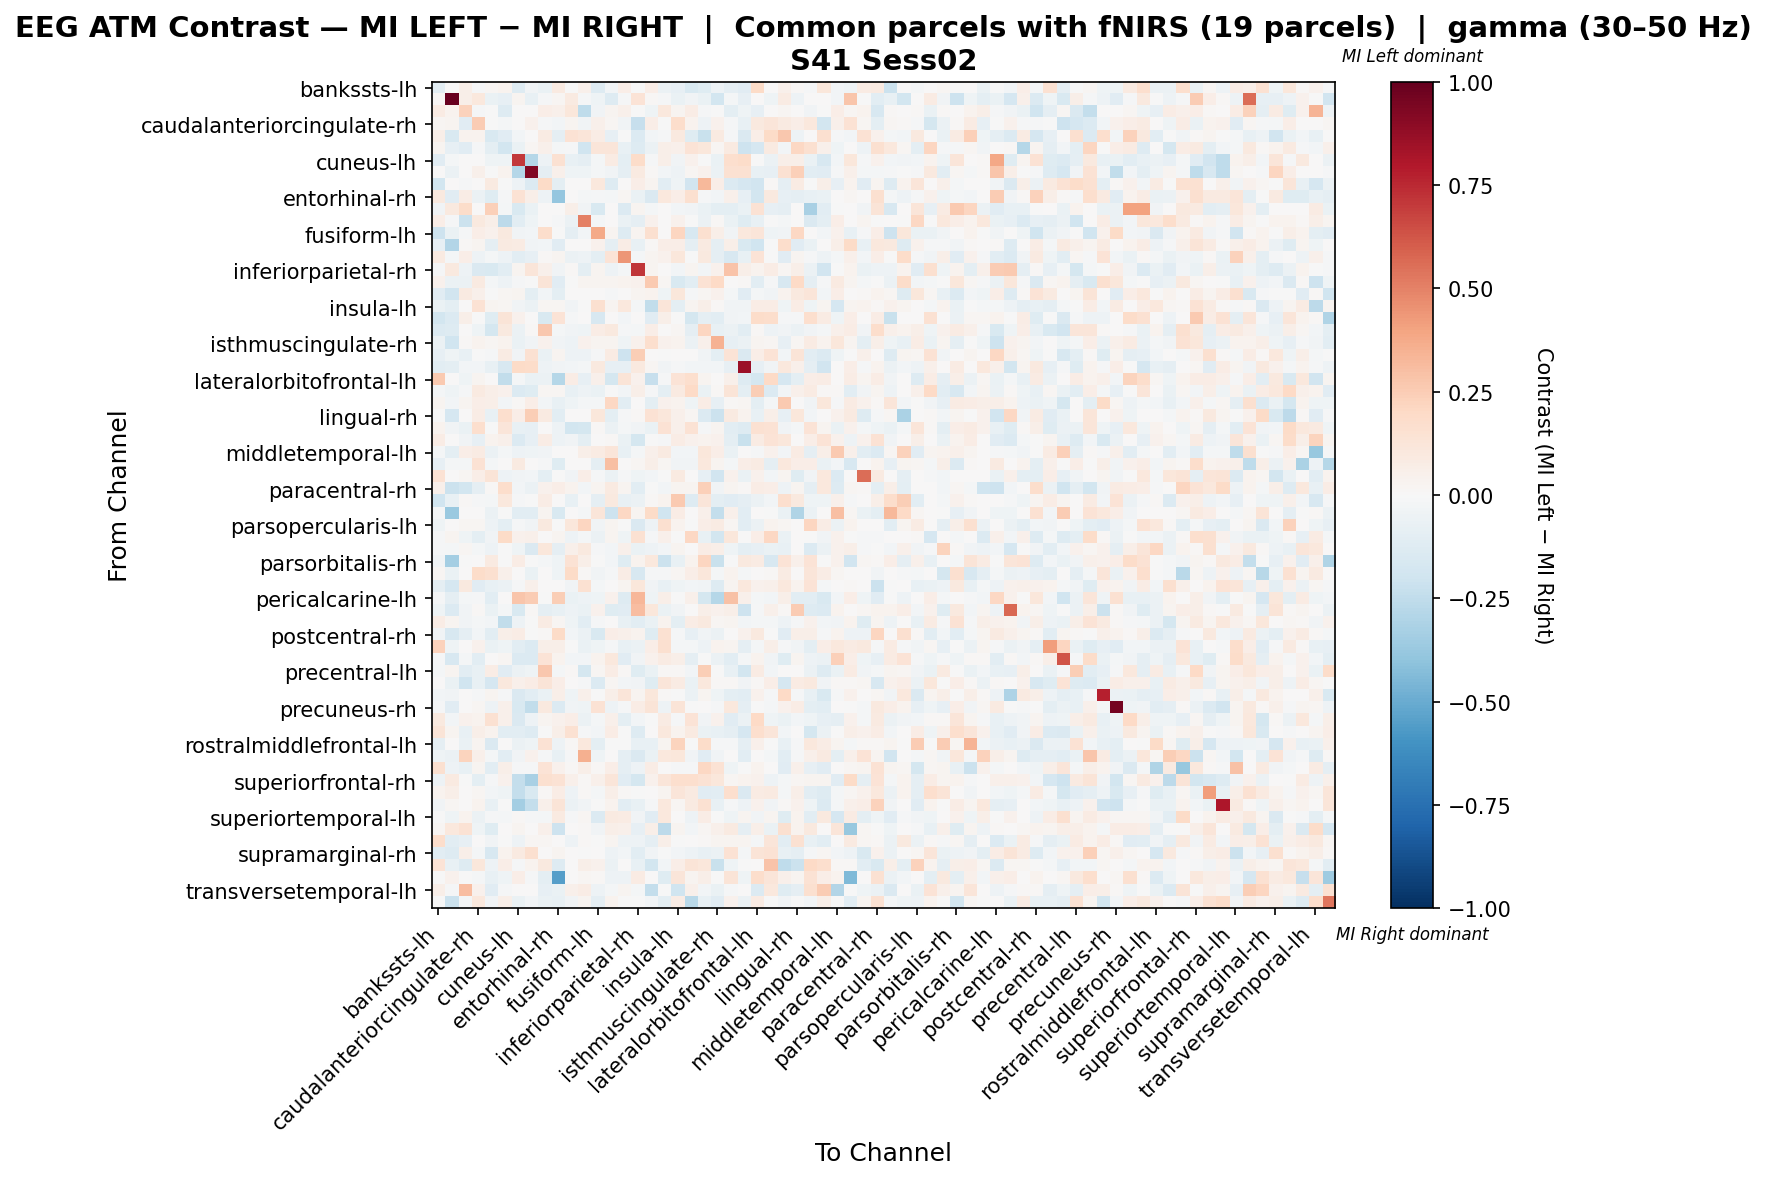

Values plotted in this chart, from the file beside it:
, bankssts-lh, bankssts-rh, caudalanteriorcingulate-lh, caudalanteriorcingulate-rh, caudalmiddlefrontal-lh, caudalmiddlefrontal-rh, cuneus-lh, cuneus-rh, entorhinal-lh, entorhinal-rh, frontalpole-lh, frontalpole-rh, fusiform-lh, fusiform-rh, inferiorparietal-lh, inferiorparietal-rh, inferiortemporal-lh, inferiortemporal-rh, insula-lh, insula-rh, isthmuscingulate-lh, isthmuscingulate-rh, lateraloccipital-lh
bankssts-lh, -0.1047, -0.007511, 0.05919, -0.01389, 0.01805, 0.03496, -0.1291, -0.03566, -0.06741, 0.08936, -0.007511, 0.05168, -0.1258, -0.026, 0.06259, -0.003472, 0.06833, -0.05813, -0.08451, -0.153, -0.1237, -0.05062, -0.0912
bankssts-rh, 0.01284, 1.0, 0.05945, 0.103, -0.06894, -0.08346, 0.02484, -0.0762, -0.008095, 0.0159, 0.08653, -0.01451, -0.03992, -0.1267, -0.01396, 0.1401, 0.0134, -0.01006, -0.06755, -0.03378, -0.06615, -0.1809, -0.02038
caudalanteriorcingulate-lh, 0.07853, 0.0339, 0.2326, -0.01197, -0.005063, -0.1272, 0.0, 0.0, 0.06595, 0.04862, 0.1137, -0.2543, -0.03129, 0.02991, 0.05169, -0.002762, -0.04233, 0.1077, 0.02991, 0.07776, -0.01043, -0.006596, -0.09387
caudalanteriorcingulate-rh, 0.01634, 0.0261, -0.1165, 0.2542, -0.004051, -0.02194, 0.0, 0.04402, -0.01466, -0.02852, 0.02936, -0.03906, 0.0481, 0.02203, -0.03748, -0.2273, 0.06522, -0.002425, 0.1761, 0.03183, -0.04807, 0.04402, -0.01222
caudalmiddlefrontal-lh, 0.06192, -0.1491, 0.03832, 0.03396, -0.1536, -0.1106, -0.02886, 0.0, 0.08252, -0.0914, 0.1467, 0.1192, 0.07335, -0.08178, -0.004811, -0.1347, -0.02496, -0.009621, 0.1009, -0.1203, -0.2213, 0.09198, -0.01443
caudalmiddlefrontal-rh, 0.02472, -0.08057, -0.1098, -0.0098, -0.09562, -0.1846, -0.06693, 0.01679, 0.05422, -0.01912, -0.009562, -0.196, 0.122, 0.1227, -0.07778, -0.1283, -0.05795, 0.0548, 0.04944, 0.1405, 0.1151, 0.02192, 0.08768
cuneus-lh, -0.1135, -0.02203, 0.0, 0.0, -0.04366, -0.04366, 0.7065, -0.2854, -0.04803, 0.1505, -0.0772, -0.09169, -0.02183, 0.08247, -0.09606, 0.1819, -0.008732, 0.06213, -0.03493, 0.04486, -0.001782, -0.06559, 0.1689
cuneus-rh, 0.001838, -0.05799, 0.0, 0.04847, -0.003866, 0.0356, -0.2857, 0.923, -0.09279, 0.05106, -0.04253, -0.04639, -0.01933, -0.03774, -0.08892, 0.08781, 0.01264, -0.02989, -0.05026, 0.01818, 0.04281, -0.05759, 0.1556
entorhinal-lh, -0.1872, 0.00722, -0.01344, 0.00274, 0.09301, -0.004052, -0.04954, -0.1345, 0.1924, -0.09909, 0.0, 0.0, 0.104, -0.1267, 0.002454, 0.06441, 0.03059, -0.1078, -0.03975, -0.1911, 0.3268, 0.06715, -0.1345
entorhinal-rh, 0.09705, -0.1148, 0.07534, -0.05664, -0.122, -0.008714, 0.1477, 0.05639, -0.04793, -0.3858, 0.0, -0.01743, -0.01307, -0.02228, 0.01739, -0.06975, -0.1409, 0.1039, 0.06519, 0.1563, -0.01315, -0.02906, 0.04776
frontalpole-lh, -0.03405, 0.09513, 0.181, 0.00385, 0.2413, -0.02321, -0.1555, -0.06963, 0.0, 0.0, 0.05736, -0.03641, -0.1547, 0.0, -0.1393, 0.03016, -0.01858, 0.0, -0.03095, -0.03869, -0.06268, -0.1014, -0.1006
frontalpole-rh, 0.06375, -0.009997, -0.2187, 0.09501, 0.0625, -0.2599, -0.105, -0.04499, 0.0, -0.015, -0.05622, 0.5027, -0.01999, 0.0, -0.06498, -0.08998, 0.04, 0.0, 0.04251, -0.004999, -0.05873, 0.01001, -0.06498
fusiform-lh, -0.2052, -0.06826, -0.0105, 0.06944, 0.04305, 0.1002, -0.0315, -0.02625, 0.1726, -0.005251, -0.08926, -0.02625, 0.3823, 0.0246, -0.1277, 0.03075, 0.1634, 0.0, 0.2131, -0.1635, 0.1605, 0.05847, -0.03136
fusiform-rh, -0.08236, -0.2929, 0.01397, 0.02937, -0.09291, 0.08992, 0.08141, -0.03317, -0.02852, -0.1135, 0.0, 0.0, 0.04192, -0.09018, 0.07452, -0.07105, 0.008934, 0.06572, 0.0644, -0.09149, 0.0883, -0.0874, 0.05589
inferiorparietal-lh, 0.08797, -0.01655, 0.06253, -0.05255, -0.0206, -0.05168, -0.1071, -0.07828, 0.0133, 0.02566, -0.0618, -0.04944, -0.09997, 0.1334, 0.4425, -0.0206, 0.02646, 0.03983, 0.117, -0.006795, 0.09816, -0.08667, -0.1582
inferiorparietal-rh, -0.008042, 0.09533, -0.05314, -0.1443, -0.1509, -0.1026, 0.03034, 0.1209, 0.05438, -0.0359, 0.009782, -0.09916, 0.02446, -0.04742, -0.02156, 0.711, 0.02935, 0.00174, -0.02587, 0.02678, -0.02844, 0.04468, 0.2837
inferiortemporal-lh, 0.04276, -0.06188, -0.05779, 0.0921, -0.01808, -0.0508, -0.01227, -0.006992, 0.1323, -0.1127, -0.005805, 0.02467, 0.02442, 0.02533, 0.03193, 0.04222, 0.2625, 0.01583, -0.1562, -0.1081, 0.1462, 0.1958, 0.001848
inferiortemporal-rh, -0.1165, -0.1931, 0.09232, 0.05168, -0.005154, 0.01678, 0.03011, -0.09468, -0.03042, -0.101, 0.0, 0.0, 0.0, -0.01056, 0.00338, 0.02422, 0.03777, -0.03988, 0.1131, -0.008843, 0.02002, 0.03982, -0.01605
insula-lh, -0.06979, -0.09507, 0.002075, 0.1447, 0.02597, 0.01698, -0.03169, -0.05967, 0.01974, 0.02062, -0.03622, -0.004842, 0.1605, 0.03012, 0.1043, -0.01811, -0.2435, 0.1217, -0.09582, 0.0298, 0.05866, 0.01283, -0.03615
insula-rh, -0.1855, -0.1337, 0.06211, -0.007145, -0.1202, 0.1306, 0.04675, 0.005344, -0.1552, 0.1364, -0.01001, 0.0, -0.164, 0.002025, -0.02914, 0.006019, -0.1152, 0.05963, -0.006302, -0.1732, -0.08776, -0.1051, -0.03786
isthmuscingulate-lh, -0.1355, -0.1306, 0.0, -0.04078, -0.1752, 0.09783, -0.05611, 0.009429, 0.2677, -0.01979, -0.03855, -0.04604, 0.07546, 0.1009, -0.01483, -0.01945, 0.06867, 0.006401, 0.01737, -0.09202, 0.2157, -0.07168, -0.0572
isthmuscingulate-rh, -0.05893, -0.1972, 0.009983, 0.0341, 0.02341, 0.03897, -0.06713, -0.0379, 0.04563, -0.03529, -0.048, 0.03945, 0.02698, 0.02567, -0.04407, 0.04112, 0.1651, 0.04623, 0.0328, -0.06095, 0.05432, 0.3514, -0.08435
lateraloccipital-lh, -0.08252, -0.03977, -0.0751, -0.004442, -0.008884, 0.08371, -0.03414, 0.1534, -0.06663, 0.02513, -0.04886, -0.0533, -0.01249, 0.07906, -0.2089, 0.2465, 0.005901, -0.007008, 0.007152, 0.004587, -0.03664, -0.09418, 0.1374
lateraloccipital-rh, -0.1081, -0.09822, -0.02446, -0.0304, -0.07092, -0.1621, 0.1906, 0.1833, -0.04728, -0.03588, -0.02419, -0.021, 0.09666, -0.08316, -0.0796, 0.1012, 0.01807, -0.03679, -0.01351, -0.0304, -0.02666, -0.02921, -0.08325
lateralorbitofrontal-lh, 0.2632, 0.0, -0.04047, 0.02863, 0.005987, -0.2435, -0.01627, -0.06507, -0.05617, -0.2862, 0.07032, -0.0858, 0.05049, -0.1789, 0.1304, 0.04507, -0.2302, -0.008501, 0.1386, 0.1641, 0.02395, 0.007116, 0.04911
lateralorbitofrontal-rh, -0.02213, -0.04057, -0.009133, 0.08779, 0.05881, 0.04521, -0.1402, -0.1195, 0.01785, 0.01764, -0.07099, -0.04809, -0.06776, -0.006288, -0.03105, 0.05596, -0.01258, -0.0998, 0.08821, 0.202, -0.06288, 0.008503, 0.129
lingual-lh, 0.02443, -0.02742, 0.0291, 0.06898, 0.05832, -0.02694, 0.01078, 0.0703, -0.0297, -0.0764, -0.04167, -0.01736, -0.02083, 0.2035, -0.1062, 0.005749, -0.09963, 0.04251, 0.03856, -0.04455, 0.07437, -0.08442, 0.01066
lingual-rh, -0.005321, -0.1676, 0.0, 0.07529, -0.07513, 0.1706, 0.07027, 0.2452, 0.08958, -0.104, 0.0, 0.0, 0.1104, -0.1001, -0.00882, 0.01537, 0.1469, 0.1124, 0.04943, 0.02129, -0.1388, -0.2131, 0.0908
medialorbitofrontal-lh, 0.03396, -0.03482, -0.06374, 0.1651, -0.004, 0.1182, -0.07599, -0.08399, 0.002293, -0.05233, -0.1802, -0.173, 0.01317, -0.05554, -0.01574, -0.03587, -0.06399, 0.1476, 0.04805, 0.145, -0.01541, 0.03009, -0.104
medialorbitofrontal-rh, 0.07407, 0.0, -0.0346, -0.08387, 0.03386, 0.04765, -0.1351, -0.08035, 0.07405, -0.05111, -0.03561, -0.09568, 0.001859, 0.01371, -0.06386, -0.179, -0.007305, -0.01094, 0.07318, 0.04116, 0.03206, 0.0449, -0.0977
middletemporal-lh, -0.01885, -0.09956, 0.06535, 0.08318, -0.0559, -0.02131, -0.05031, -0.03913, -0.03421, 0.0, 0.0, 0.05941, 0.08391, 0.1188, -0.0751, -0.01677, 0.05357, 0.09369, -0.02926, -0.02795, 0.1129, 0.06887, -0.06708
middletemporal-rh, -0.08216, -0.01764, -0.02144, 0.1474, -0.01714, 0.0, 0.0928, 0.003172, -0.01471, -0.122, 0.0, 0.0, -0.09251, 0.3012, 0.006738, 0.01641, 0.05568, 0.01825, -0.03468, -0.03869, 0.1067, 0.02784, -0.02286
paracentral-lh, 0.1454, 0.0, 0.02304, 0.06948, 0.1286, -0.05, -0.0375, -0.03125, -0.09427, -0.00625, -0.0375, 0.06752, -0.00964, -0.05625, -0.0107, -0.04285, -0.02516, -0.00625, 0.09109, 0.0, -0.08463, -0.1937, 0.04215
paracentral-rh, 0.05375, -0.2124, -0.1845, -0.08937, 0.0129, 0.1721, -0.02547, -0.06149, 0.04244, 0.06403, 0.03602, -0.02947, 0.02401, 0.08805, 0.02643, -0.1021, -0.003176, -0.03023, 0.02815, 0.02802, 0.2386, -0.03417, 0.02656
parahippocampal-lh, -0.1962, -0.07285, 0.01393, -0.009951, -0.01619, 0.1018, -0.01214, -0.004047, 0.07512, 0.0, -0.07689, 0.0, -0.08947, 0.1003, -0.07224, -0.05666, 0.01308, 0.03304, 0.2592, -0.1295, 0.1182, -0.09825, -0.1126
parahippocampal-rh, -0.01958, -0.3687, 0.0, 0.0, -0.05874, -0.007082, -0.1062, -0.1033, 0.02376, -0.155, 0.0, -0.01875, 0.1246, -0.2104, 0.2059, 0.02709, 0.1896, -0.2021, 0.0771, 0.0, 0.04837, -0.2395, 0.05085
parsopercularis-lh, -0.04045, 0.0, 0.02141, 0.02326, -0.05159, -0.0953, -0.01078, -0.03772, 0.09413, -0.005389, 0.113, 0.2134, -0.03506, 0.02687, -0.007304, -0.1455, -0.05389, 0.1569, 0.03573, -0.00546, 0.06903, 0.08158, 0.01883
parsopercularis-rh, -0.01275, 0.02435, -0.04655, -0.0939, -0.03636, 0.1925, 0.04546, 0.04888, 0.0, 0.02765, -0.05327, -0.01867, -0.05918, 0.02868, -0.04405, 0.1485, -0.01025, 0.05315, -0.007626, 0.2059, -0.07187, -0.1818, 0.1104
parsorbitalis-lh, -0.01125, -0.01995, 0.01964, -0.01995, -0.04986, -0.003208, -0.03989, -0.1446, 0.1097, -0.08686, 0.05245, 0.09799, -0.01109, -0.0283, 0.04747, -0.06981, -0.05323, -0.02702, 0.03123, 0.0, 0.07627, 0.05841, -0.04407
parsorbitalis-rh, -0.03746, -0.341, -0.001077, 0.00593, 0.08895, -0.006199, 0.07682, -0.001346, -0.0186, -0.04339, 0.148, 0.05903, -0.006199, -0.0248, -0.1189, 0.03558, 0.1065, -0.217, -0.07439, 0.03801, 0.2116, -0.2215, -0.006199
parstriangularis-lh, 0.02059, -0.06383, 0.0001783, 0.182, 0.1614, 0.04805, 0.0, -0.06383, 0.0, -0.04101, 0.1922, 0.01373, -0.03396, -0.01226, 0.07216, -0.1596, -0.0156, -0.01132, 0.01966, 0.06864, 0.1098, -0.01596, 0.03802
parstriangularis-rh, -0.08826, -0.1686, 0.09684, -0.1131, -0.07776, -0.05944, -0.009955, 0.05078, 0.0, 0.0, -0.03326, 0.1542, -0.02121, 0.0, 0.02485, 0.1107, -0.03535, -0.07776, -0.04242, -0.03091, -0.0317, -0.1312, 0.02539
pericalcarine-lh, -0.01371, -0.09375, -0.01738, -0.01303, -0.1043, 0.0, 0.2787, 0.2506, -0.004345, 0.247, -0.06517, -0.05214, -0.0391, 0.03941, -0.126, 0.3287, -0.04296, 0.0593, -0.006854, 0.05311, -0.1726, -0.2869, 0.2959
pericalcarine-rh, -0.04061, -0.1403, -0.03323, 0.01535, -0.06645, -0.01646, -0.1544, 0.0096, -0.0923, -0.07099, -0.05253, -0.06276, 0.04208, -0.1221, -0.1096, 0.3083, 0.1108, -0.06445, -0.03265, 0.006271, 0.06058, 0.04243, 0.06089
postcentral-lh, 0.07755, 0.0277, -0.03278, -0.01827, -0.02975, -0.2435, -0.05098, -0.006333, 0.08309, 0.02308, -0.04511, -0.1077, -0.009365, 0.0, -0.07063, -0.1081, -0.06852, 0.03878, -0.09873, 0.07201, 0.1015, 0.02262, 0.02987
postcentral-rh, -0.03598, -0.1614, -0.09002, -0.02361, -0.1054, 0.05659, 0.0751, -0.0007784, 0.01064, 0.1878, -0.02755, -0.05903, -0.1535, 0.07028, 0.04932, 0.03553, -0.1215, 0.153, -0.01347, -0.08204, -0.03708, -0.0551, 0.005536
posteriorcingulate-lh, 0.2294, -0.04557, 0.001184, 0.0446, -0.06329, -0.04131, -0.1051, -0.1352, 0.06122, 0.06017, -0.003206, -0.06704, -0.04506, -0.01072, -0.0751, -0.05573, 0.06612, 0.159, -0.01974, -0.01878, -0.05084, 0.03878, 0.02477
posteriorcingulate-rh, -0.008045, -0.162, -0.01891, -0.1066, 0.002245, 0.02296, -0.1406, -0.1402, 0.135, 0.03463, -0.02514, -0.02536, 0.03209, 0.105, -0.1157, -0.03637, 0.04644, 0.07853, 0.06049, -0.09346, -0.0004397, -0.05622, -0.1078
precentral-lh, -0.0201, 0.02906, -0.1035, -0.07036, 0.07337, -0.1097, -0.05949, -0.04602, 0.2674, -0.01586, 0.01108, -0.1759, 0.01901, 0.07556, 0.0108, -0.1229, -0.06346, 0.01162, 0.01258, -0.0238, 0.2494, -0.00636, -0.07139
precentral-rh, 0.006278, -0.06353, -0.1997, -0.07134, -0.1647, 0.1035, 0.05015, 0.07636, 0.1282, 0.06883, 0.0, -0.007927, -0.1368, 0.01895, -0.02453, -0.03551, -0.118, 0.1228, 0.07942, -0.06648, 0.1071, 0.01358, 0.009887
precuneus-lh, -0.02892, -0.03892, 0.0, -0.01312, 0.02531, -0.01312, -0.1461, -0.1076, -0.06779, 0.05768, -0.04286, 0.04848, -0.007007, 0.05899, 0.1227, 0.02444, 0.1162, 0.007849, -0.003965, -0.0551, 0.02835, -0.04595, -0.09666
precuneus-rh, -0.009408, -0.1165, 0.0, 0.01834, -0.05322, 0.04925, -0.1545, -0.2482, 0.0985, -0.1368, -0.03242, -0.04575, 0.1418, -0.04802, -0.008226, 0.07245, 0.1259, -0.04779, 0.1289, -0.004159, 0.005528, -0.008558, 0.1018
rostralanteriorcingulate-lh, 0.09391, -0.02539, 0.04577, 0.03232, 0.1558, 0.04933, -0.1445, -0.04747, 0.0308, 0.04128, 0.06478, -0.05663, -0.01905, 0.05381, -0.09969, -0.03013, -0.005337, 0.08071, -0.01008, 0.1333, -0.03132, 0.04373, -0.1168
rostralanteriorcingulate-rh, 0.1314, 0.02762, -0.07616, 0.05694, 0.03368, -0.1029, -0.1022, -0.126, -0.002083, 0.06061, 0.149, -0.009995, -0.02801, 0.07481, -0.005441, -0.1307, 0.002585, 0.1033, 0.03607, 0.08862, -0.07002, -0.07349, -0.09078
rostralmiddlefrontal-lh, -0.08827, 0.0, -0.0673, 0.02736, -0.1408, 0.0, -0.06179, -0.03972, 0.1437, -0.04855, 0.0106, 0.1044, -0.1015, -0.005956, -0.0002162, -0.07061, -0.07503, 0.02582, 0.2264, -0.003971, 0.1821, -0.009485, -0.009485
rostralmiddlefrontal-rh, -0.04367, -0.05823, 0.2224, 0.04707, -0.0222, -0.1019, -0.0326, 0.04641, -0.009705, -0.07279, -0.009705, 0.3561, -0.04367, 0.0, -0.0922, -0.1456, -0.06308, 0.1032, 0.1143, -0.03397, -0.1165, -0.03882, 0.0
superiorfrontal-lh, 0.1594, -0.04756, -0.07153, 0.02909, -0.1059, 0.0558, -0.01136, -0.007927, 0.1393, 0.04045, 0.009052, 0.06136, 0.008988, 0.06716, -0.08957, -0.04887, 0.0764, 0.0, -0.0103, -0.01161, 0.2041, 0.1438, -0.04201
superiorfrontal-rh, -0.05005, 0.0924, -0.002457, -0.09463, -0.01005, 0.04158, -0.2414, -0.3224, 0.1563, 0.1483, 0.04799, 0.008726, 0.05371, 0.1178, -0.1168, -0.1739, 0.04554, 0.1186, 0.1702, 0.1702, 0.144, 0.1134, 0.01745
superiorparietal-lh, 0.03737, 0.0595, 0.0, 0.02023, -0.03111, -0.03982, -0.2363, -0.1539, 0.01279, 0.07601, -0.04789, 0.0117, -0.02177, 0.05969, 0.01034, -0.007345, 0.003357, 0.02558, 0.1234, 0.08935, -0.1135, -0.1089, 0.1671
superiorparietal-rh, -0.03263, 0.02257, 0.0, 0.03611, -0.0777, -0.00222, -0.3362, -0.2359, 0.05417, 0.1264, -0.05576, -0.03374, -0.002775, 0.03611, -0.1092, -0.07296, -0.01014, 0.1083, 0.0209, 0.09368, 0.1497, -0.0754, -0.01443
... 8 more rows
